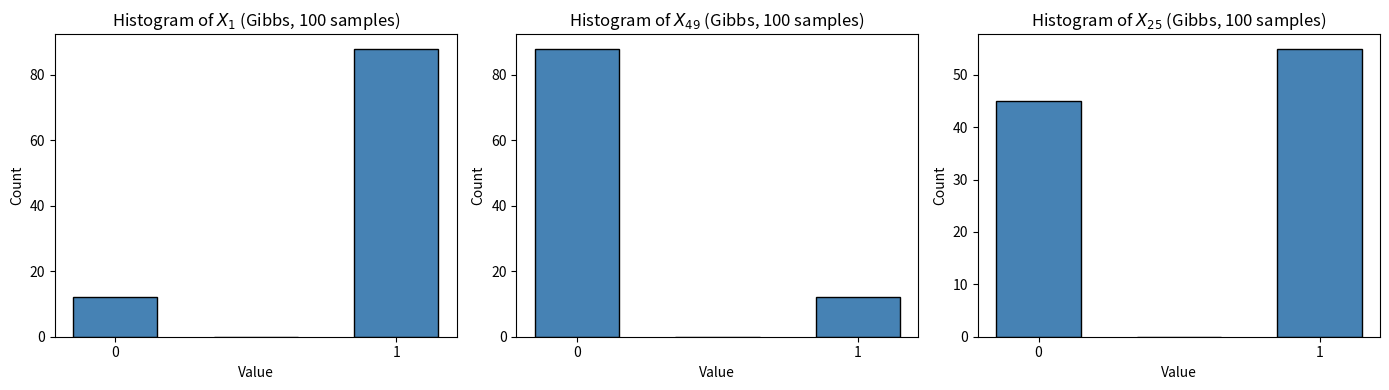

Generate this figure with matplotlib: (Note: this script raises an exception after producing the figure.)
import numpy as np
import matplotlib
matplotlib.use('Agg')
import matplotlib.pyplot as plt

np.random.seed(42)

N = 7
num_nodes = N * N

#build adjacency (1 indexed label)
def get_neighbors(label):
    r = (label - 1) // N
    c = (label - 1) % N
    nbrs = []
    if r > 0: nbrs.append((r-1)*N + c + 1)
    if r < N-1: nbrs.append((r+1)*N + c + 1)
    if c > 0: nbrs.append(r*N + c) #c-1 + 1
    if c < N-1: nbrs.append(r*N + c + 2) #c+1 + 1
    return nbrs

#observed nodes
observed = {}
for i in range(2, 25):
    if i % 2 == 0:
        observed[i] = 1
for i in range(26, 49):
    if i % 2 == 0:
        observed[i] = 0

unobserved = [i for i in range(1,50) if i not in observed]

print(f"observed nodes: {len(observed)}, unobserved nodes: {len(unobserved)}")
print(f"observed=1: {[k for k,v in observed.items() if v==1]}")
print(f"observed=0: {[k for k,v in observed.items() if v==0]}")

#Gibbs sampling
def gibbs_full_conditional(node, state, neighbors):
    nbr_vals = [state[n] for n in neighbors]
    #energy for xi=1: sum I[1 == xj] = number of neighbors equal to 1
    #energy for xi=0: sum I[0 == xj] = number of neighbors equal to 0
    e1 = sum(1 for v in nbr_vals if v == 1)
    e0 = sum(1 for v in nbr_vals if v == 0)
    #p(xi=1) = exp(e1) / (exp(e1) + exp(e0))
    #numerical stability
    max_e = max(e1, e0)
    p1 = np.exp(e1 - max_e) / (np.exp(e1 - max_e) + np.exp(e0 - max_e))
    return p1

def run_gibbs(num_samples, burn_in=500):
    #init state: unobserved nodes random
    state = {}
    for k, v in observed.items():
        state[k] = v
    for node in unobserved:
        state[node] = np.random.randint(0, 2)
    
    samples = []
    for t in range(burn_in + num_samples):
        for node in unobserved:
            nbrs = get_neighbors(node)
            p1 = gibbs_full_conditional(node, state, nbrs)
            state[node] = 1 if np.random.rand() < p1 else 0
        
        if t >= burn_in:
            samples.append({k: state[k] for k in unobserved})
    
    return samples

#part (ii) collect 100 samples
samples = run_gibbs(100, burn_in=1000)

x1_samples = [s[1] for s in samples]
x49_samples = [s[49] for s in samples]
x25_samples = [s[25] for s in samples]

print(f"X1:  mean={np.mean(x1_samples):.2f}")
print(f"X49: mean={np.mean(x49_samples):.2f}")
print(f"X25: mean={np.mean(x25_samples):.2f}")

fig, axes = plt.subplots(1, 3, figsize=(14, 4))

for ax, data, name in [(axes[0], x1_samples, '$X_1$'),
                        (axes[1], x49_samples, '$X_{49}$'),
                        (axes[2], x25_samples, '$X_{25}$')]:
    ax.hist(data, bins=[-0.25, 0.25, 0.75, 1.25], edgecolor='black',
            rwidth=0.6, color='steelblue')
    ax.set_xticks([0, 1])
    ax.set_xlabel('Value')
    ax.set_ylabel('Count')
    ax.set_title(f'Histogram of {name} (Gibbs, 100 samples)')

plt.tight_layout()
plt.savefig('/Users/skarjagi6/Library/CloudStorage/Dropbox-GaTech/Shreesh Karjagi/coursework/GRAPH_ML/HWK3/figs/prob3_gibbs_histograms.png', dpi=300, bbox_inches='tight')
plt.close()

#part (iv) rejection sampling

def rejection_sample(num_target, max_tries=2000000):
    #sample from Ising prior, reject if evidence doesn't match
    accepted = []
    total_tries = 0
    while len(accepted) < num_target and total_tries < max_tries:
        total_tries += 1
        #sample from p(x) by Gibbs on the FULL model (no evidence)
        state = {i: np.random.randint(0, 2) for i in range(1, 50)}
        
        #run a few gibbs sweeps on full model
        for _ in range(10):
            for node in range(1, 50):
                nbrs = get_neighbors(node)
                p1 = gibbs_full_conditional(node, state, nbrs)
                state[node] = 1 if np.random.rand() < p1 else 0
        
        #check evidence
        match = all(state[k] == v for k, v in observed.items())
        if match:
            accepted.append(state.copy())
        
        if total_tries % 100000 == 0:
            print(f"  tried {total_tries}, accepted {len(accepted)}")
    
    return accepted, total_tries

#try rejection sampling
rej_samples, total_tries = rejection_sample(1000)

acc_rate = len(rej_samples) / total_tries if total_tries > 0 else 0
print(f"Rejection: accepted {len(rej_samples)} / {total_tries} (rate = {acc_rate:.2e})")

if len(rej_samples) > 0:
    rej_x1 = [s[1] for s in rej_samples]
    p_x1_rej = np.mean(rej_x1)
    print(f"Rejection estimate: P(X1=1 | evidence) = {p_x1_rej:.4f}")
    print(f"Gibbs estimate:     P(X1=1 | evidence) = {np.mean(x1_samples):.4f}")
    print("These should be consistent -- both sample from the same conditional.")
else:
    print("No accepted samples. Rejection sampling is impractical here.")

print("\nDone.")
